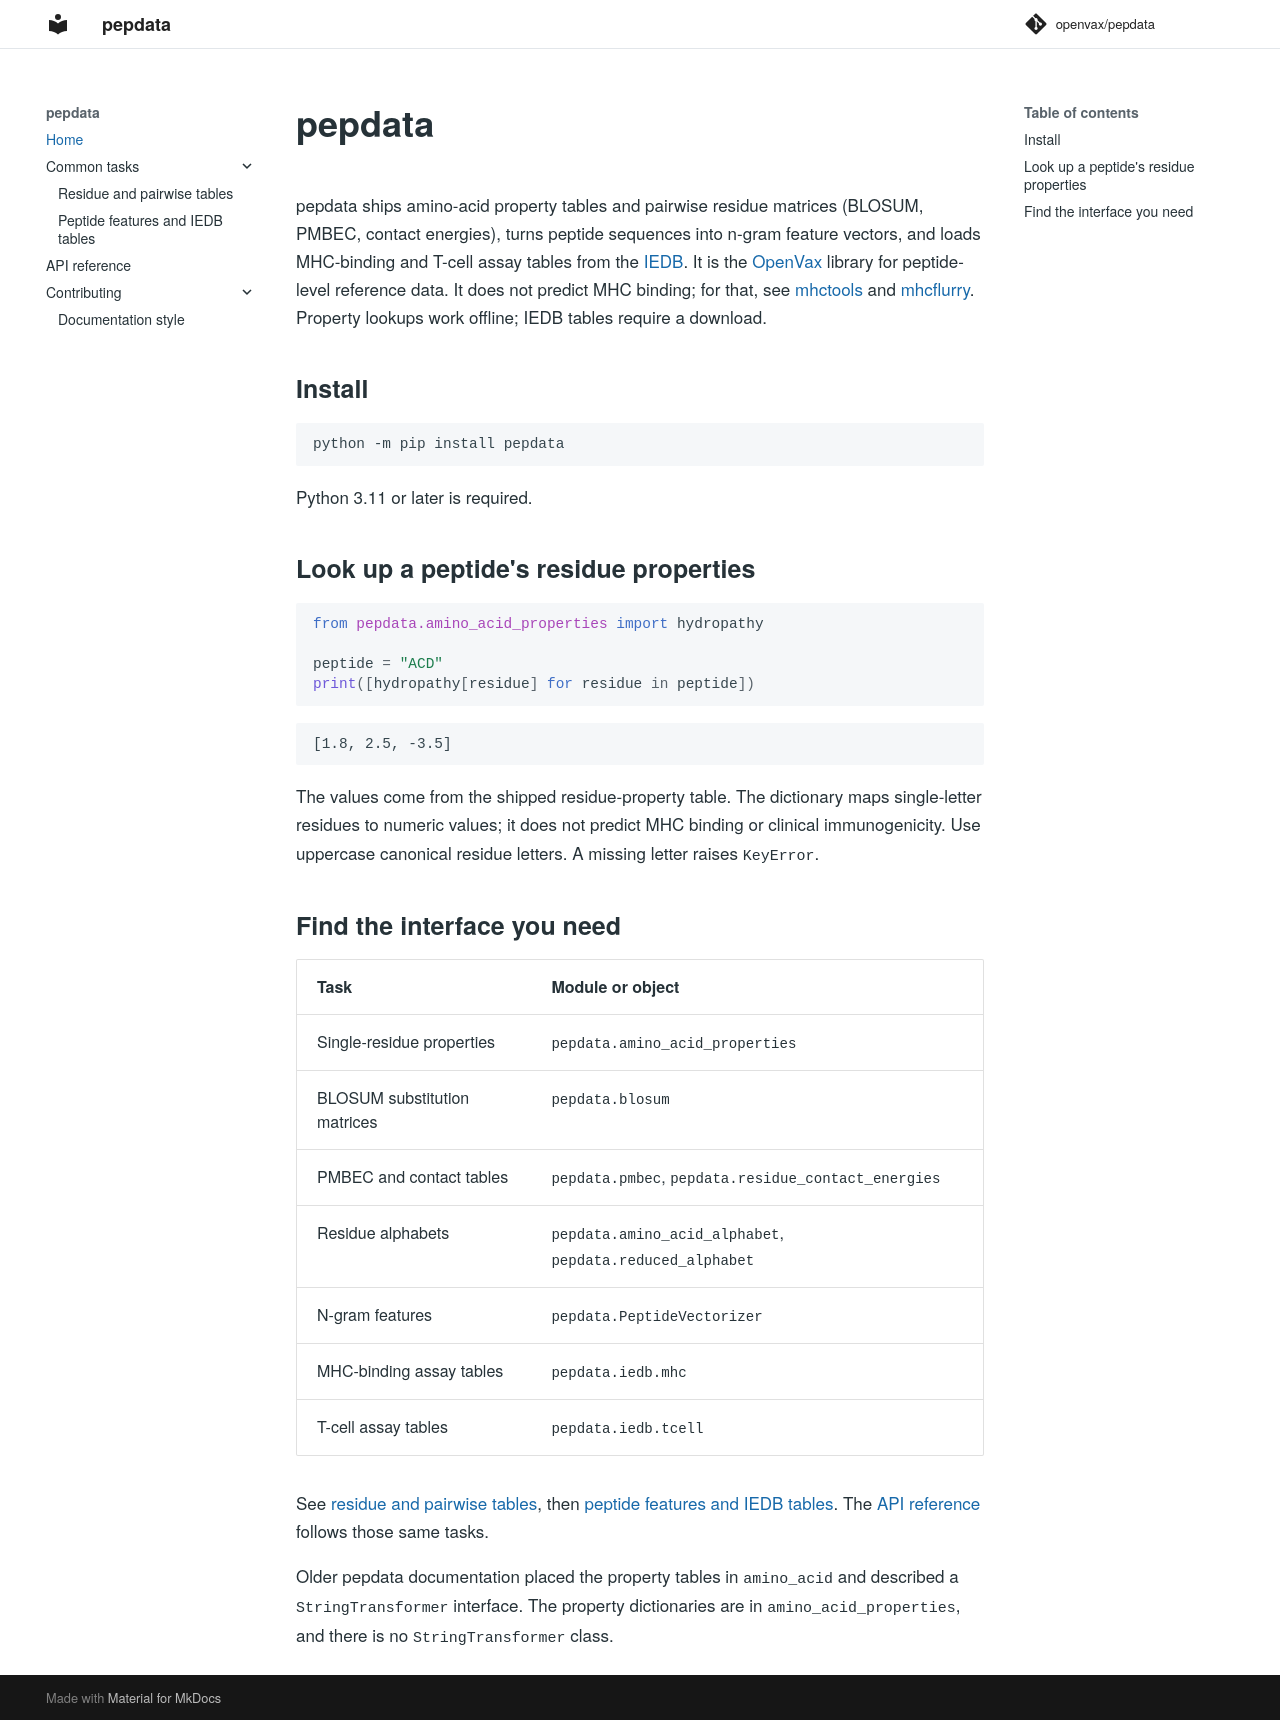

repository: openvax/pepdata · page: index.html · generator: mkdocs

# pepdata

pepdata ships amino-acid property tables and pairwise residue matrices
(BLOSUM, PMBEC, contact energies), turns peptide sequences into n-gram feature
vectors, and loads MHC-binding and T-cell assay tables from the
[IEDB](https://www.iedb.org/). It is the [OpenVax](https://github.com/openvax)
library for peptide-level reference data. It does not predict MHC binding; for
that, see [mhctools](https://github.com/openvax/mhctools) and
[mhcflurry](https://github.com/openvax/mhcflurry). Property lookups work
offline; IEDB tables require a download.

## Install

```sh
python -m pip install pepdata
```

Python 3.11 or later is required.

## Look up a peptide's residue properties

```python
from pepdata.amino_acid_properties import hydropathy

peptide = "ACD"
print([hydropathy[residue] for residue in peptide])
```

```text
[1.8, 2.5, -3.5]
```

The values come from the shipped residue-property table. The dictionary maps
single-letter residues to numeric values; it does not predict MHC binding or
clinical immunogenicity. Use uppercase canonical residue letters. A missing
letter raises `KeyError`.

## Find the interface you need

| Task | Module or object |
| --- | --- |
| Single-residue properties | `pepdata.amino_acid_properties` |
| BLOSUM substitution matrices | `pepdata.blosum` |
| PMBEC and contact tables | `pepdata.pmbec`, `pepdata.residue_contact_energies` |
| Residue alphabets | `pepdata.amino_acid_alphabet`, `pepdata.reduced_alphabet` |
| N-gram features | `pepdata.PeptideVectorizer` |
| MHC-binding assay tables | `pepdata.iedb.mhc` |
| T-cell assay tables | `pepdata.iedb.tcell` |

See [residue and pairwise tables](guides/properties.md), then
[peptide features and IEDB tables](guides/datasets.md). The
[API reference](reference.md) follows those same tasks.

Older pepdata documentation placed the property tables in `amino_acid` and
described a `StringTransformer` interface. The property dictionaries are
in `amino_acid_properties`, and there is no `StringTransformer` class.
